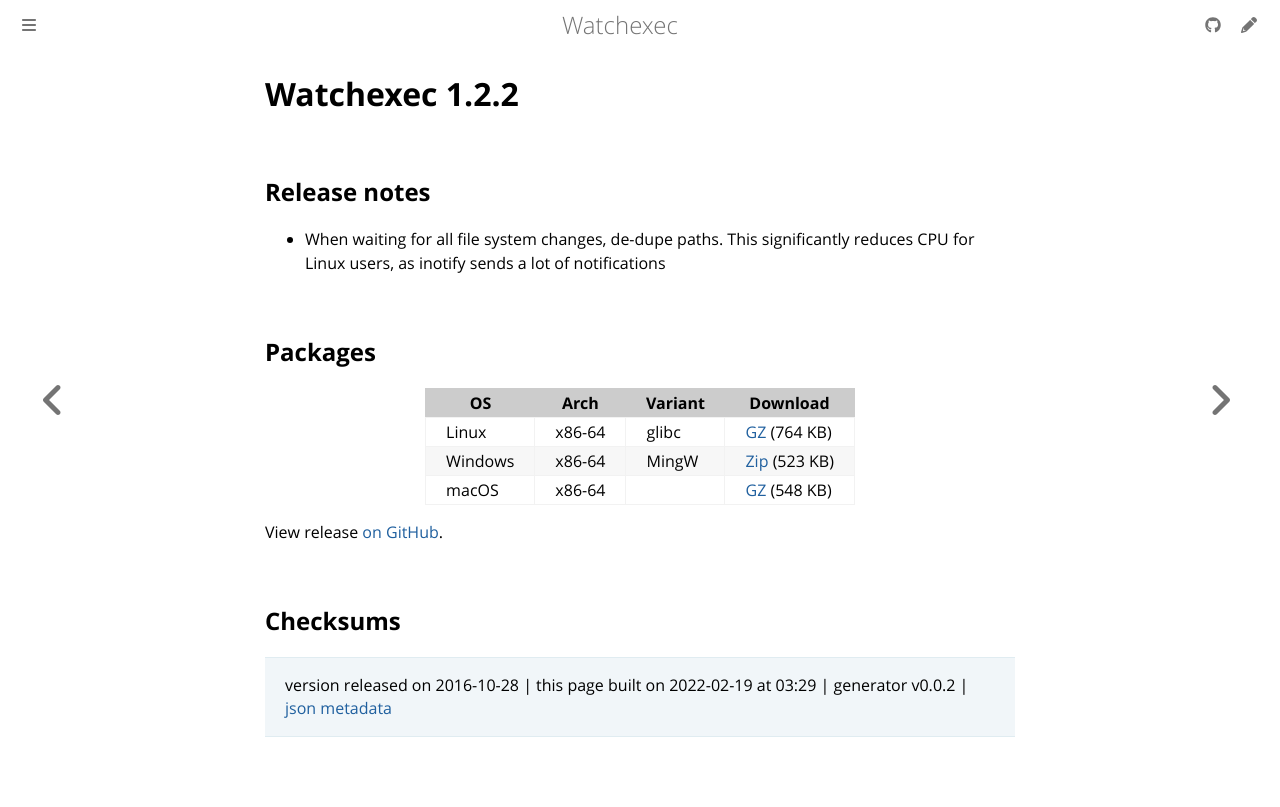

repository: watchexec/watchexec.github.io · page: downloads/watchexec/1.2.2/index.html · generator: mdbook

# Watchexec 1.2.2

## Release notes

<ul>
<li>When waiting for all file system changes, de-dupe paths. This significantly reduces CPU for Linux users, as inotify sends a lot of notifications</li>
</ul>

## Packages

<table class="downloads">
<thead>
<tr>
<th>OS</th>
<th>Arch</th>
<th>Variant</th>
<th>Download</th>

</tr>
</thead>
<tbody>
<tr>
						<td rowspan="1">Linux</td>
						
<td rowspan="1">x86-64</td>
            
						
<td rowspan="1">glibc</td>
            
<td><a class="download" href="https://github.com/watchexec/watchexec/releases/download/1.2.2/watchexec-1.2.2-x86_64-unknown-linux-gnu.tar.gz">GZ</a> (764 KB)</td>
						
</tr>
					
<tr>
						<td rowspan="1">Windows</td>
						
<td rowspan="1">x86-64</td>
            
						
<td rowspan="1">MingW</td>
            
<td><a class="download" href="https://github.com/watchexec/watchexec/releases/download/1.2.2/watchexec-1.2.2-x86_64-pc-windows-gnu.zip">Zip</a> (523 KB)</td>
						
</tr>
					
<tr>
						<td rowspan="1">macOS</td>
						
<td rowspan="1">x86-64</td>
            
						
<td rowspan="1"></td>
            
<td><a class="download" href="https://github.com/watchexec/watchexec/releases/download/1.2.2/watchexec-1.2.2-x86_64-apple-darwin.tar.gz">GZ</a> (548 KB)</td>
						
</tr>
					</tbody>
</table>


View release [on GitHub](https://github.com/watchexec/watchexec/releases/1.2.2).

## Checksums





>	 version released on 2016-10-28
>	|
>	this page built on 2022-02-19 at 03:29
>	| generator v0.0.2
>	| [json metadata](meta.json)
